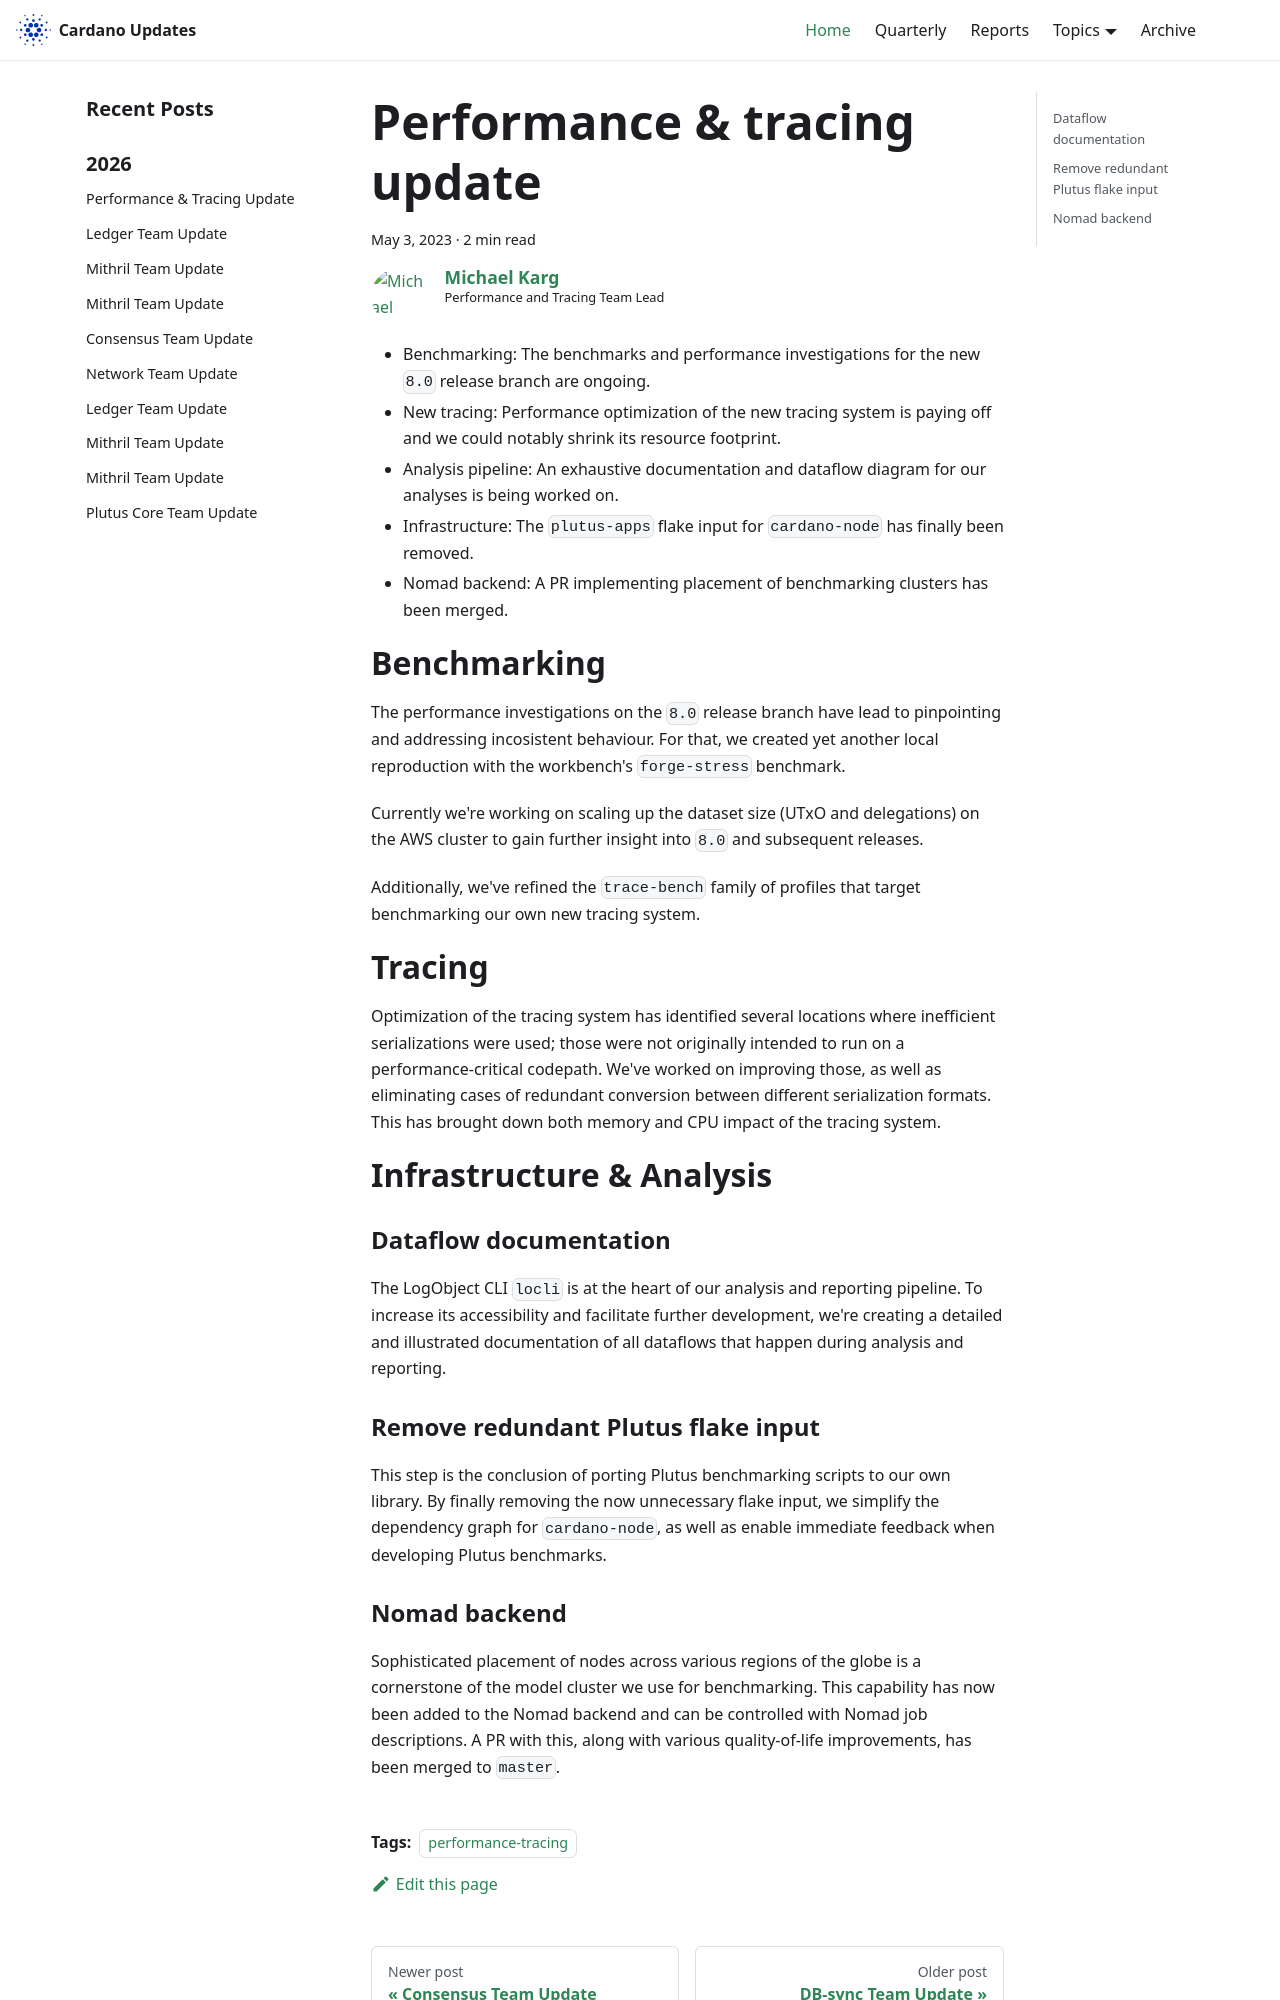

repository: IntersectMBO/cardano-updates · page: 2023-05-03-performance-and-tracing/index.html · generator: docusaurus

---
title: Performance & tracing update
slug: 2023-05-03-performance-and-tracing
authors: mgmeier
tags: [performance-tracing]
hide_table_of_contents: false
---

# High level summary

* Benchmarking: The benchmarks and performance investigations for the new `8.0` release branch are ongoing.
* New tracing: Performance optimization of the new tracing system is paying off and we could notably shrink its resource footprint.
* Analysis pipeline: An exhaustive documentation and dataflow diagram for our analyses is being worked on.
* Infrastructure: The `plutus-apps` flake input for `cardano-node` has finally been removed.
* Nomad backend: A PR implementing placement of benchmarking clusters has been merged.
  
# Benchmarking

The performance investigations on the `8.0` release branch have lead to pinpointing and addressing incosistent behaviour. For that,
we created yet another local reproduction with the workbench's `forge-stress` benchmark.  

Currently we're working on scaling up the dataset size (UTxO and delegations) on the AWS cluster to gain further insight into `8.0` and
subsequent releases.  

Additionally, we've refined the `trace-bench` family of profiles that target benchmarking our own new tracing system. 

# Tracing

Optimization of the tracing system has identified several locations where inefficient serializations were used; those were not originally
intended to run on a performance-critical codepath. We've worked on improving those, as well as eliminating cases of redundant
conversion between different serialization formats. This has brought down both memory and CPU impact of the tracing system.

# Infrastructure & Analysis

### Dataflow documentation
The LogObject CLI `locli` is at the heart of our analysis and reporting pipeline. To increase its accessibility and facilitate
further development, we're creating a detailed and illustrated documentation of all dataflows that happen during analysis and reporting. 

### Remove redundant Plutus flake input
This step is the conclusion of porting Plutus benchmarking scripts to our own library. By finally removing the now unnecessary flake input,
we simplify the dependency graph for `cardano-node`, as well as enable immediate feedback when developing Plutus benchmarks.
